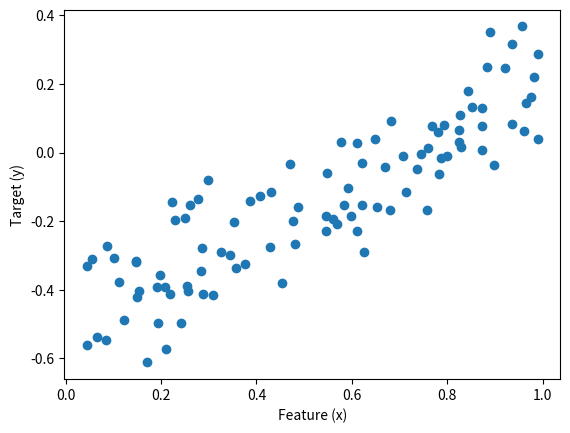

Reproduce this figure in Python.
import numpy as np
from matplotlib import pyplot as plt

w0 = -0.5
w1 =  0.7

n = 100
x = np.random.rand(n, 1)
y = w1*x + w0 + 0.1*np.random.randn(n, 1)

plt.scatter(x, y)
labels = plt.gca().set(xlabel = "Feature (x)", ylabel = "Target (y)")